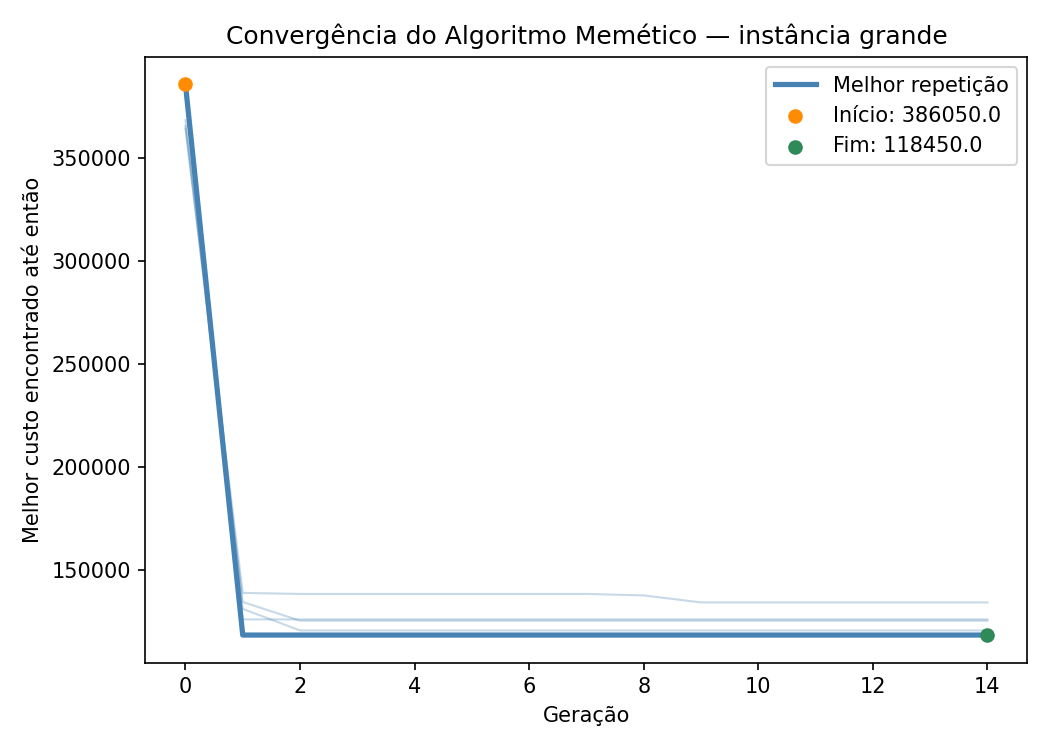

Data behind this chart, as committed beside it:
iteration, generation, best_fitness
1, 0, 368675
1, 1, 126050
1, 2, 126050
1, 3, 126050
1, 4, 126050
1, 5, 126050
1, 6, 126050
1, 7, 126050
1, 8, 126050
1, 9, 126050
1, 10, 126050
1, 11, 126050
1, 12, 126050
1, 13, 126050
1, 14, 126050
2, 0, 386050
2, 1, 118450
2, 2, 118450
2, 3, 118450
2, 4, 118450
2, 5, 118450
2, 6, 118450
2, 7, 118450
2, 8, 118450
2, 9, 118450
2, 10, 118450
2, 11, 118450
2, 12, 118450
2, 13, 118450
2, 14, 118450
3, 0, 364375
3, 1, 134525
3, 2, 125425
3, 3, 125425
3, 4, 125425
3, 5, 125425
3, 6, 125425
3, 7, 125425
3, 8, 125425
3, 9, 125425
3, 10, 125425
3, 11, 125425
3, 12, 125425
3, 13, 125425
3, 14, 125425
4, 0, 365725
4, 1, 138925
4, 2, 138425
4, 3, 138425
4, 4, 138425
4, 5, 138425
4, 6, 138425
4, 7, 138425
4, 8, 137700
4, 9, 134300
4, 10, 134300
4, 11, 134300
4, 12, 134300
4, 13, 134300
4, 14, 134300
... 15 more rows
